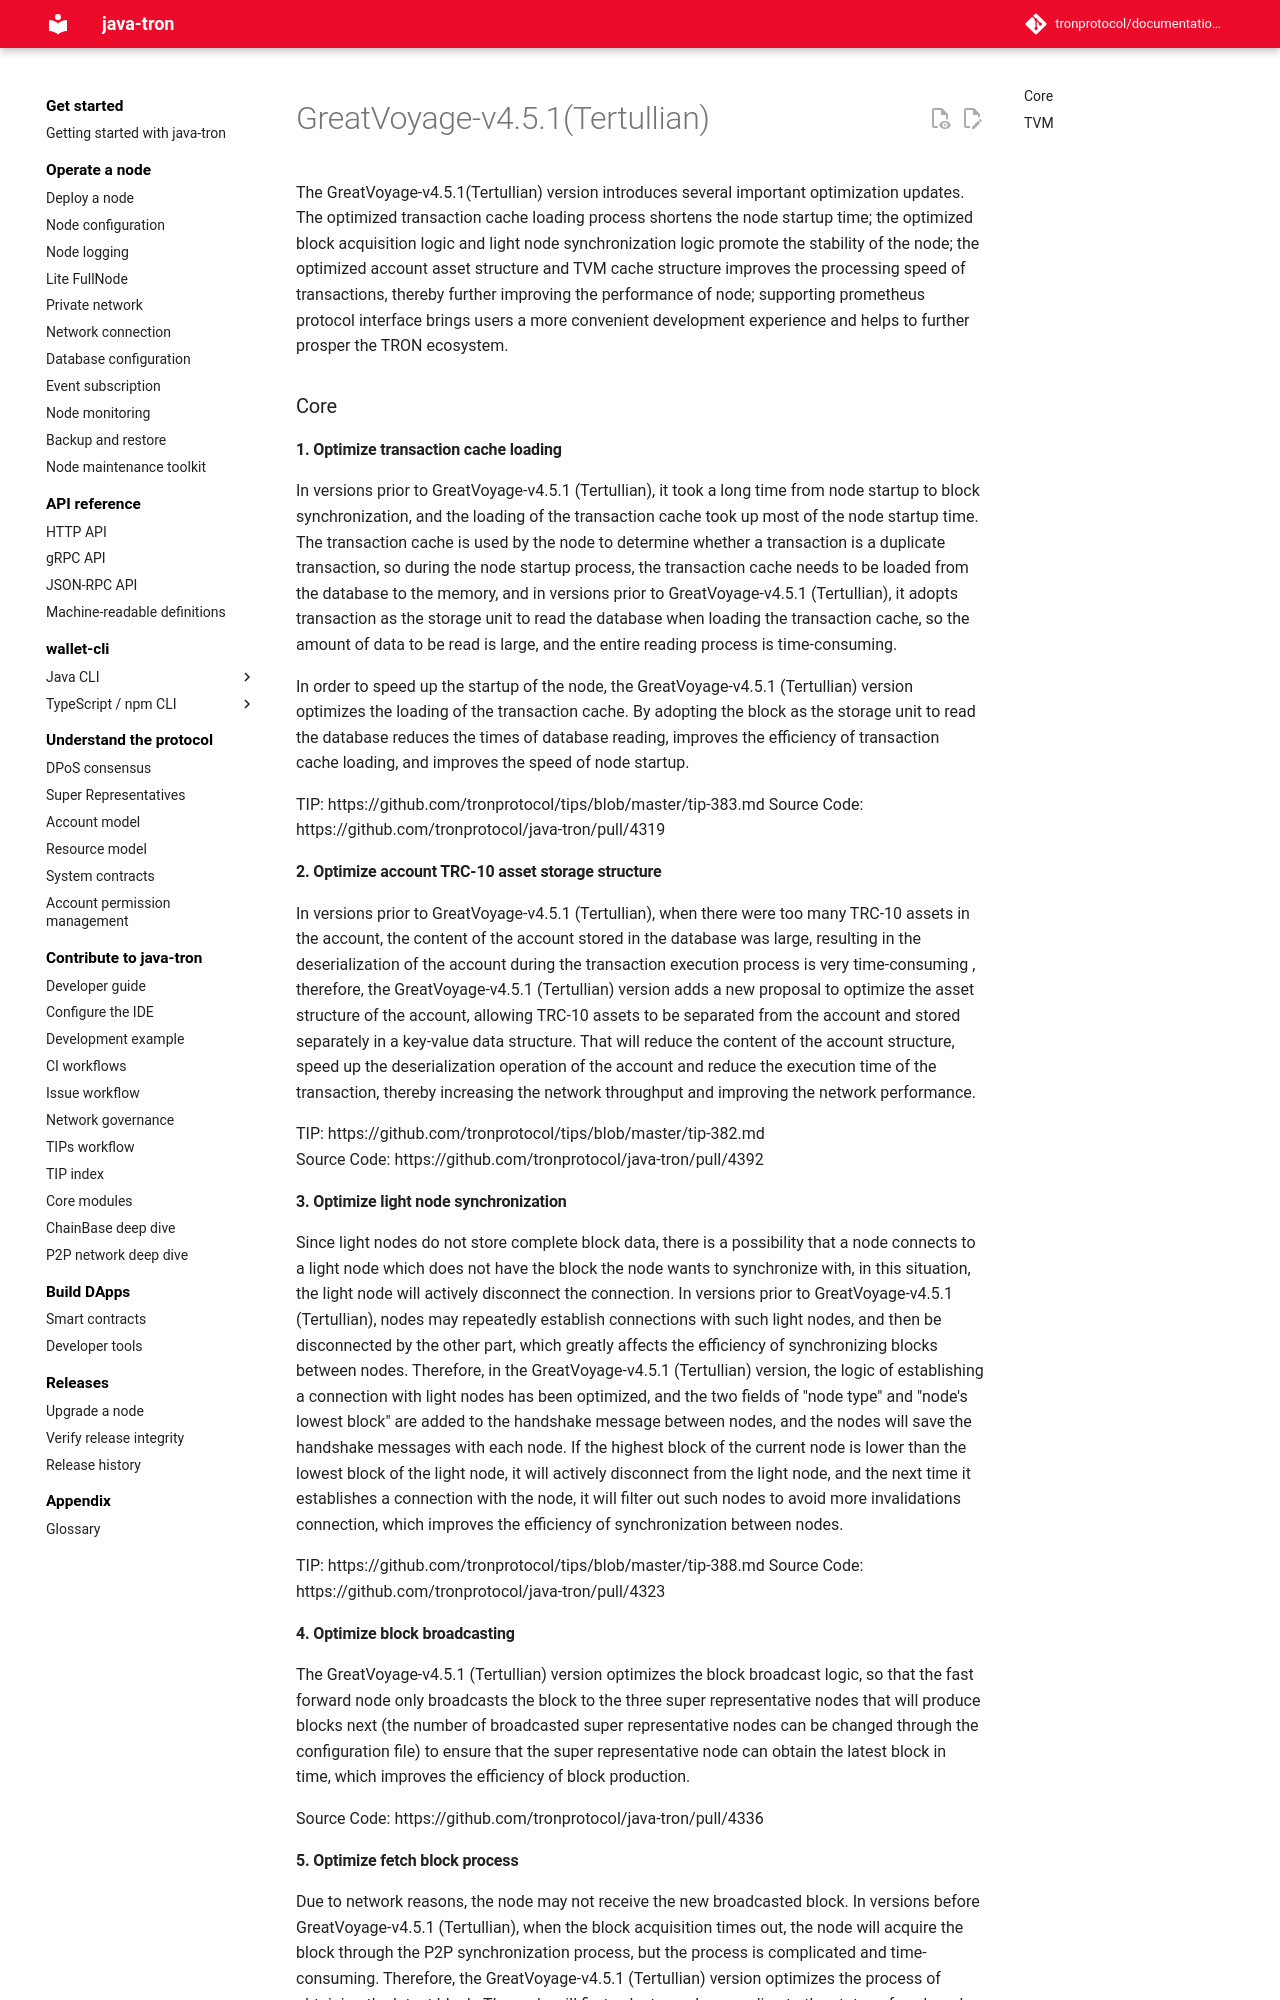

repository: tronprotocol/documentation-en · page: releases/versions/v4.5.1/index.html · generator: mkdocs

# GreatVoyage-v4.5.1(Tertullian)

The GreatVoyage-v4.5.1(Tertullian) version introduces several important optimization updates. The optimized transaction cache loading process shortens the node startup time; the optimized block acquisition logic and light node synchronization logic promote the stability of the node; the optimized account asset structure and TVM cache structure improves the processing speed of transactions, thereby further improving the performance of node; supporting prometheus protocol interface brings users a more convenient development experience and helps to further prosper the TRON ecosystem.



### Core

#### 1. Optimize transaction cache loading

In versions prior to GreatVoyage-v4.5.1 (Tertullian), it took a long time from node startup to block synchronization, and the loading of the transaction cache took up most of the node startup time. The transaction cache is used by the node to determine whether a transaction is a duplicate transaction, so during the node startup process, the transaction cache needs to be loaded from the database to the memory, and in versions prior to GreatVoyage-v4.5.1 (Tertullian), it adopts transaction as the storage unit to read the database when loading the transaction cache, so the amount of data to be read is large, and the entire reading process is time-consuming.

In order to speed up the startup of the node, the GreatVoyage-v4.5.1 (Tertullian) version optimizes the loading of the transaction cache. By adopting the block as the storage unit to read the database reduces the times of database reading,  improves the efficiency of transaction cache loading, and improves the speed of node startup.


TIP: https://github.com/tronprotocol/tips/blob/master/tip-383.md 
Source Code: https://github.com/tronprotocol/java-tron/pull/4319 

#### 2. Optimize account TRC-10 asset storage structure

In versions prior to GreatVoyage-v4.5.1 (Tertullian), when there were too many TRC-10 assets in the account, the content of the account stored in the database was large, resulting in the deserialization of the account during the transaction execution process is very time-consuming , therefore, the GreatVoyage-v4.5.1 (Tertullian) version adds a new proposal to optimize the asset structure of the account, allowing TRC-10 assets to be separated from the account and stored separately in a key-value data structure. That will reduce the content of the account structure, speed up the deserialization operation of the account and reduce the execution time of the transaction, thereby increasing the network throughput and improving the network performance.


TIP: https://github.com/tronprotocol/tips/blob/master/tip-382.md  
Source Code: https://github.com/tronprotocol/java-tron/pull/4392 

#### 3. Optimize light node synchronization

Since light nodes do not store complete block data, there is a possibility that a node connects to a light node which does not have the block the node wants to synchronize with, in this situation, the light node will actively disconnect the connection. In versions prior to GreatVoyage-v4.5.1 (Tertullian), nodes may repeatedly establish connections with such light nodes, and then be disconnected by the other part, which greatly affects the efficiency of synchronizing blocks between nodes. Therefore, in the GreatVoyage-v4.5.1 (Tertullian) version, the logic of establishing a connection with light nodes has been optimized, and the two fields of "node type" and "node's lowest block" are added to the handshake message between nodes, and the nodes will save the handshake messages with each node. If the highest block of the current node is lower than the lowest block of the light node, it will actively disconnect from the light node, and the next time it establishes a connection with the node, it will filter out such nodes to avoid more invalidations connection, which improves the efficiency of synchronization between nodes.


TIP: https://github.com/tronprotocol/tips/blob/master/tip-388.md 
Source Code: https://github.com/tronprotocol/java-tron/pull/4323  



#### 4. Optimize block broadcasting

The GreatVoyage-v4.5.1 (Tertullian) version optimizes the block broadcast logic, so that the fast forward node only broadcasts the block to the three super representative nodes that will produce blocks next (the number of broadcasted super representative nodes can be changed through the configuration file) to ensure that the super representative node can obtain the latest block in time, which improves the efficiency of block production.


Source Code: https://github.com/tronprotocol/java-tron/pull/4336
